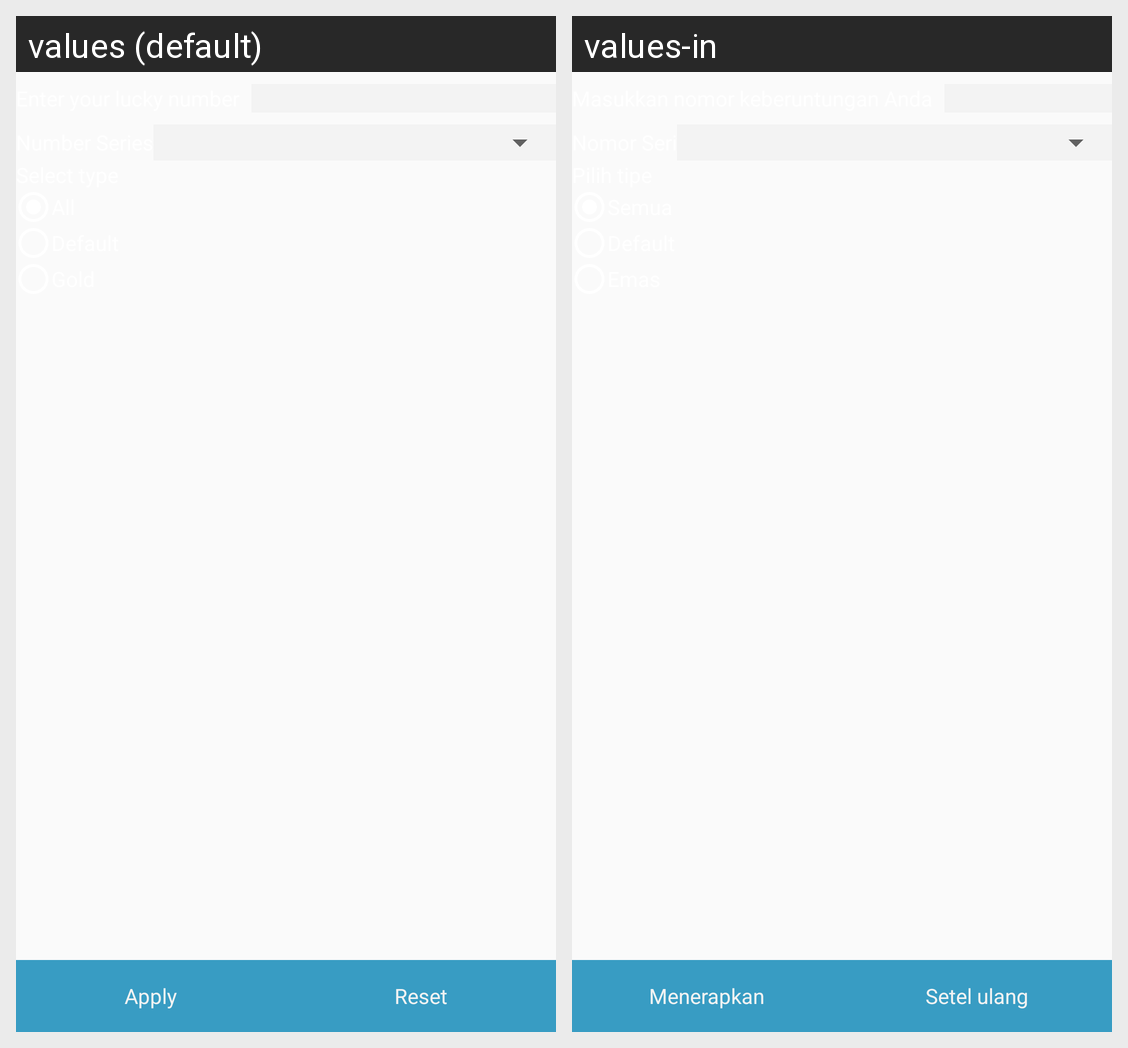

The Android screen above is rendered under two locales of the same app. Produce the string resources it draws, with the default and per-locale values.
Android screen res/layout/nav_inventory_filter.xml rendered under 2 locales, left to right: values (default), values-in. Device: Nexus 5 (rendered at 1080×1920; each locale shown at half size, 540×960, under a caption strip naming it); theme AppTheme.
Strings drawn on this screen, with the default value and each locale's value (text and hints the layout hard-codes, and strings that could not be matched under every locale, appear in the picture but are not listed):

btn_apply
  values: Apply
  values-in: Menerapkan

btn_reset
  values: Reset
  values-in: Setel ulang
